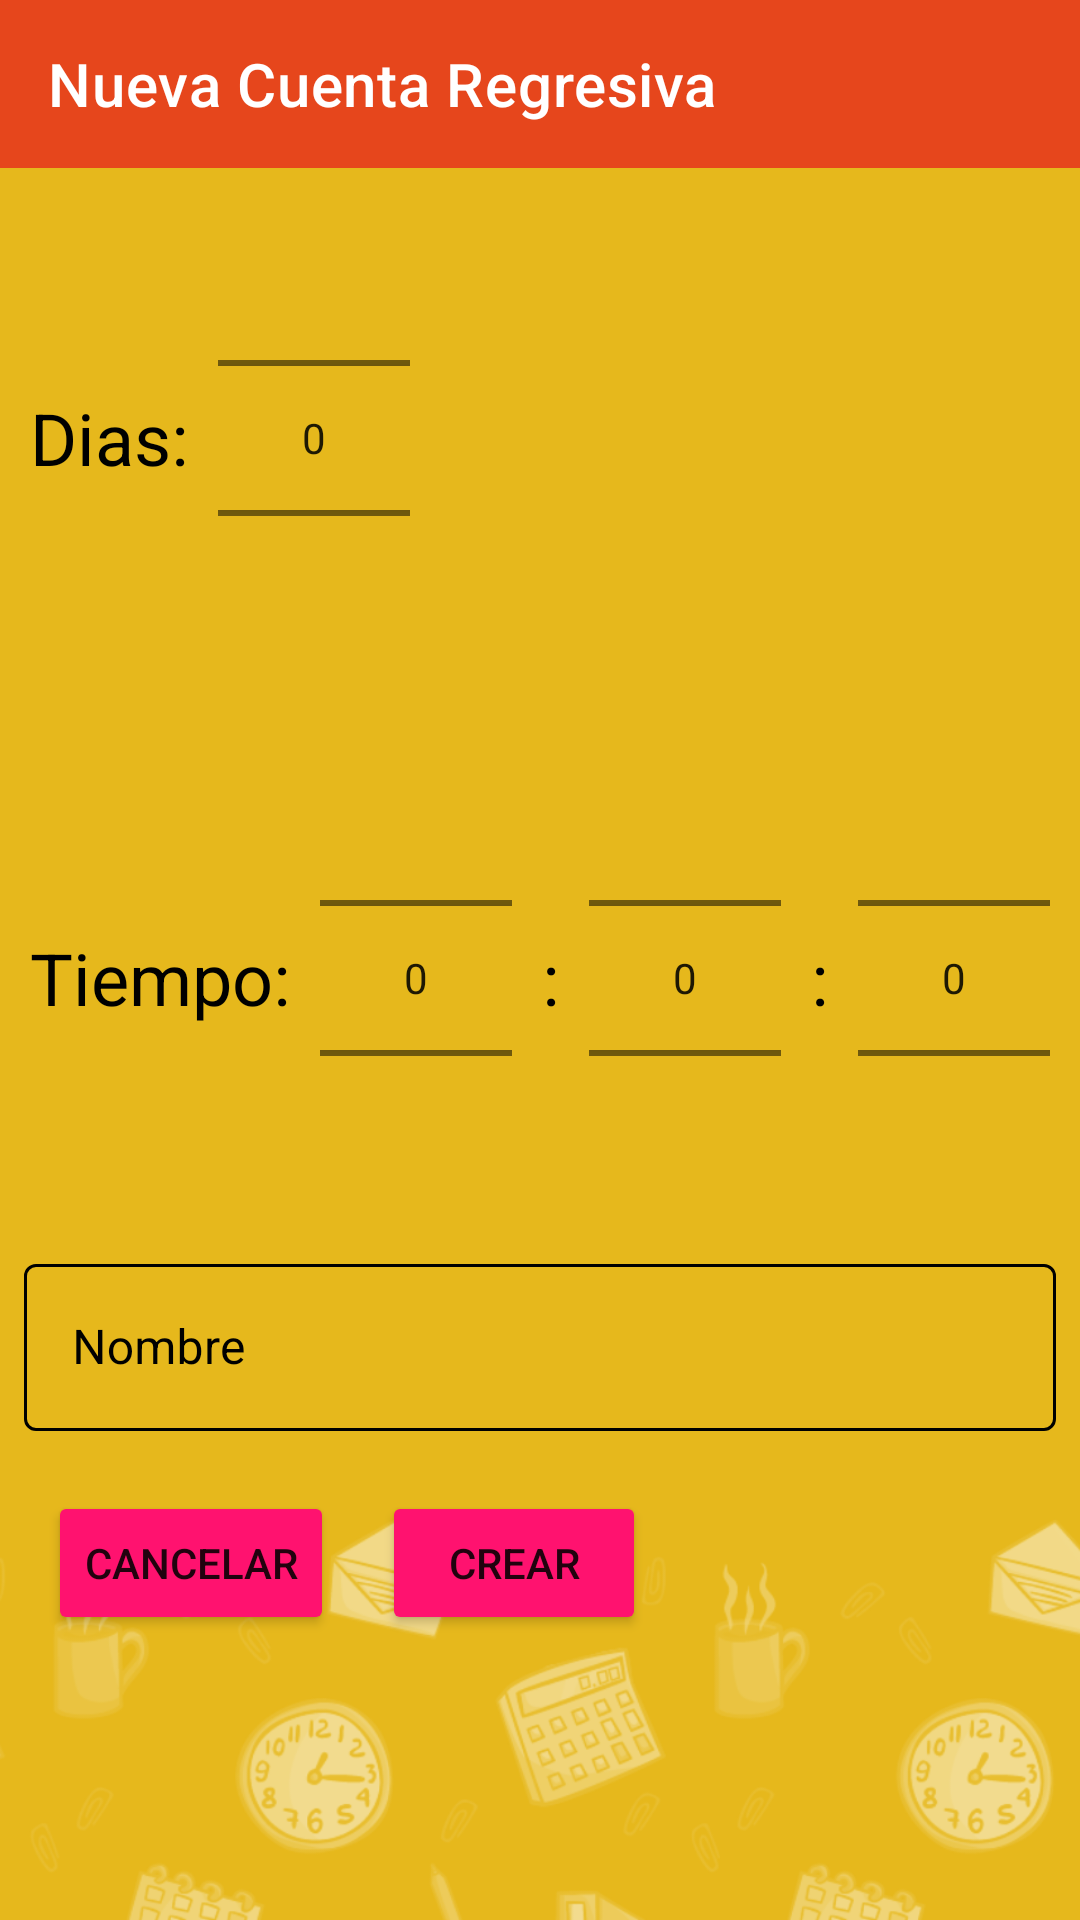

Reconstruct the res/layout file that produces this screen, plus the resources it refers to.
<!-- AndroidManifest.xml: application theme Theme.MaquetadoAndroid -->
<!-- res/layout/activity_nueva_cuenta_regresiva.xml -->
<?xml version="1.0" encoding="utf-8"?>
<androidx.constraintlayout.widget.ConstraintLayout xmlns:android="http://schemas.android.com/apk/res/android"
    xmlns:app="http://schemas.android.com/apk/res-auto"
    xmlns:tools="http://schemas.android.com/tools"
    android:layout_width="match_parent"
    android:layout_height="match_parent"
    android:background="@drawable/textura_movil"
    tools:context=".NuevaCuentaRegresivaActivity">

    <androidx.appcompat.widget.Toolbar
        android:id="@+id/nueva_cuenta_regresiva_toolbar"
        app:layout_constraintTop_toTopOf="parent"
        android:layout_width="match_parent"
        android:layout_height="wrap_content"
        android:background="?attr/colorPrimary"
        android:backgroundTint="@color/naranjaRojizo"
        app:titleTextColor="@color/white"
        app:title="Nueva Cuenta Regresiva"
        app:theme="@style/MyToolbarTheme"
        app:popupTheme="@style/Theme.MaquetadoAndroid.PopupOverlay"
        android:theme="?attr/actionBarTheme"/>

    


    <LinearLayout
        android:id="@+id/countdown_numbers_layout"
        android:layout_width="match_parent"
        android:layout_height="wrap_content"
        android:orientation="vertical"
        app:layout_constraintTop_toBottomOf="@+id/nueva_cuenta_regresiva_toolbar"
        app:layout_constraintEnd_toEndOf="parent"
        app:layout_constraintStart_toStartOf="parent"
        app:layout_constraintBottom_toTopOf="@+id/countdown_name_textInputLayout"
        >

        <LinearLayout
            android:layout_width="match_parent"
            android:layout_height="wrap_content"
            android:gravity="center_vertical"
            android:orientation="horizontal"
            app:layout_constraintEnd_toEndOf="parent"
            app:layout_constraintStart_toStartOf="parent">

            <TextView
                android:id="@+id/diasTextView"
                android:layout_width="wrap_content"
                android:layout_height="wrap_content"
                android:paddingHorizontal="10dp"
                android:text="Dias:"
                android:textColor="@color/black"
                android:textSize="24sp" />

            <NumberPicker
                android:id="@+id/numberpicker_days"
                android:layout_width="wrap_content"
                android:layout_height="wrap_content"

                app:layout_constraintBottom_toBottomOf="parent"
                app:layout_constraintStart_toEndOf="@id/diasTextView"
                app:layout_constraintTop_toTopOf="parent"></NumberPicker>
        </LinearLayout>

        <LinearLayout
            android:layout_width="wrap_content"
            android:layout_height="wrap_content"
            android:gravity="center_vertical"
            android:orientation="horizontal"
            app:layout_constraintEnd_toEndOf="parent"
            app:layout_constraintStart_toStartOf="parent">

            <TextView
                android:id="@+id/tiempoTextView"
                android:layout_width="wrap_content"
                android:layout_height="wrap_content"
                android:paddingHorizontal="10dp"
                android:text="Tiempo:"
                android:textColor="@color/black"
                android:textSize="24sp" />

            <NumberPicker
                android:id="@+id/numberpicker_hours"
                android:layout_width="wrap_content"
                android:layout_height="wrap_content"

                app:layout_constraintBottom_toBottomOf="parent"
                app:layout_constraintStart_toEndOf="@id/tiempoTextView"
                app:layout_constraintTop_toTopOf="parent"></NumberPicker>

            <TextView
                android:id="@+id/separatorMinutesTextView"
                android:layout_width="wrap_content"
                android:layout_height="wrap_content"
                android:paddingHorizontal="10dp"
                android:text=":"
                android:textColor="@color/black"
                android:textSize="24sp" />

            <NumberPicker
                android:id="@+id/numberpicker_minutes"
                android:layout_width="wrap_content"
                android:layout_height="wrap_content"

                app:layout_constraintBottom_toBottomOf="parent"
                app:layout_constraintStart_toEndOf="@id/separatorMinutesTextView"
                app:layout_constraintTop_toTopOf="parent"></NumberPicker>

            <TextView
                android:id="@+id/separatorSecondsTextView"
                android:layout_width="wrap_content"
                android:layout_height="wrap_content"
                android:paddingHorizontal="10dp"
                android:text=":"
                android:textColor="@color/black"
                android:textSize="24sp" />

            <NumberPicker
                android:id="@+id/numberpicker_seconds"
                android:layout_width="wrap_content"
                android:layout_height="wrap_content"
                app:layout_constraintBottom_toBottomOf="parent"
                app:layout_constraintStart_toEndOf="@id/separatorSecondsTextView"
                app:layout_constraintTop_toTopOf="parent"></NumberPicker>
        </LinearLayout>
    </LinearLayout>

    <com.google.android.material.textfield.TextInputLayout
        android:id="@+id/countdown_name_textInputLayout"
        android:layout_width="match_parent"
        android:layout_height="wrap_content"

        app:layout_constraintEnd_toEndOf="parent"
        app:layout_constraintStart_toStartOf="parent"
        app:layout_constraintTop_toBottomOf="@+id/countdown_numbers_layout"
        app:layout_constraintBottom_toTopOf="@+id/countdown_buttons_layout"
        app:boxStrokeColor="@color/black"
        app:hintTextColor="@color/black"
        android:textColorHint="@color/black"

        style="@style/Widget.MaterialComponents.TextInputLayout.OutlinedBox">

        <com.google.android.material.textfield.TextInputEditText
            android:layout_width="match_parent"
            android:layout_height="wrap_content"
            android:layout_marginHorizontal="8dp"
            android:hint="Nombre"
            android:textColor="@color/black" />
    </com.google.android.material.textfield.TextInputLayout>

    <androidx.constraintlayout.widget.ConstraintLayout
        android:id="@+id/countdown_buttons_layout"
        android:layout_width="match_parent"
        android:layout_height="wrap_content"
        android:paddingTop="20dp"
        app:layout_constraintEnd_toEndOf="parent"
        app:layout_constraintStart_toStartOf="parent"
        app:layout_constraintTop_toBottomOf="@+id/countdown_name_textInputLayout">

        <Button
            android:id="@+id/countdown_cancel_button"
            android:layout_width="wrap_content"
            android:layout_height="wrap_content"
            android:layout_marginStart="16dp"
            android:backgroundTint="@color/magenta"
            android:text="Cancelar"
            app:layout_constraintEnd_toStartOf="@+id/countdown_create_button"
            app:layout_constraintStart_toStartOf="parent"
            app:layout_constraintTop_toTopOf="parent" />

        <Button
            android:id="@+id/countdown_create_button"
            android:layout_width="wrap_content"
            android:layout_height="wrap_content"
            android:layout_marginStart="16dp"
            android:backgroundTint="@color/magenta"
            android:text="Crear"
            app:layout_constraintStart_toEndOf="@id/countdown_cancel_button"
            app:layout_constraintTop_toTopOf="parent" />


    </androidx.constraintlayout.widget.ConstraintLayout>

</androidx.constraintlayout.widget.ConstraintLayout>
<!-- resources referenced by this layout -->
<resources>
  <color name="black">#FF000000</color>
  <color name="magenta">#FF126F</color>
  <color name="naranjaRojizo">#E6461C</color>
  <color name="white">#FFFFFFFF</color>
  <!-- drawable textura_movil: png bitmap (drawable-hdpi, 51807 bytes) -->
  <style name="MyToolbarTheme" parent="@style/ThemeOverlay.AppCompat.ActionBar">
          
          <item name="colorControlNormal">@color/white</item>
      </style>
  <style name="Theme.MaquetadoAndroid.AppBarOverlay" parent="ThemeOverlay.AppCompat.Dark.ActionBar" />
  <style name="Theme.MaquetadoAndroid.PopupOverlay" parent="ThemeOverlay.AppCompat.Light" />
  <style name="Theme.MaquetadoAndroid" parent="Theme.MaterialComponents.DayNight.NoActionBar">
          
          <item name="colorPrimary">@color/naranjaRojizo</item>
          <item name="colorPrimaryVariant">@color/magenta</item>
          <item name="colorOnPrimary">@color/white</item>
          
          <item name="colorSecondary">@color/teal_200</item>
          <item name="colorSecondaryVariant">@color/teal_700</item>
          <item name="colorOnSecondary">@color/black</item>
          
          <item name="android:statusBarColor">?attr/colorPrimaryVariant</item>
          
      </style>
  <color name="teal_200">#FF03DAC5</color>
  <color name="teal_700">#FF018786</color>
</resources>
